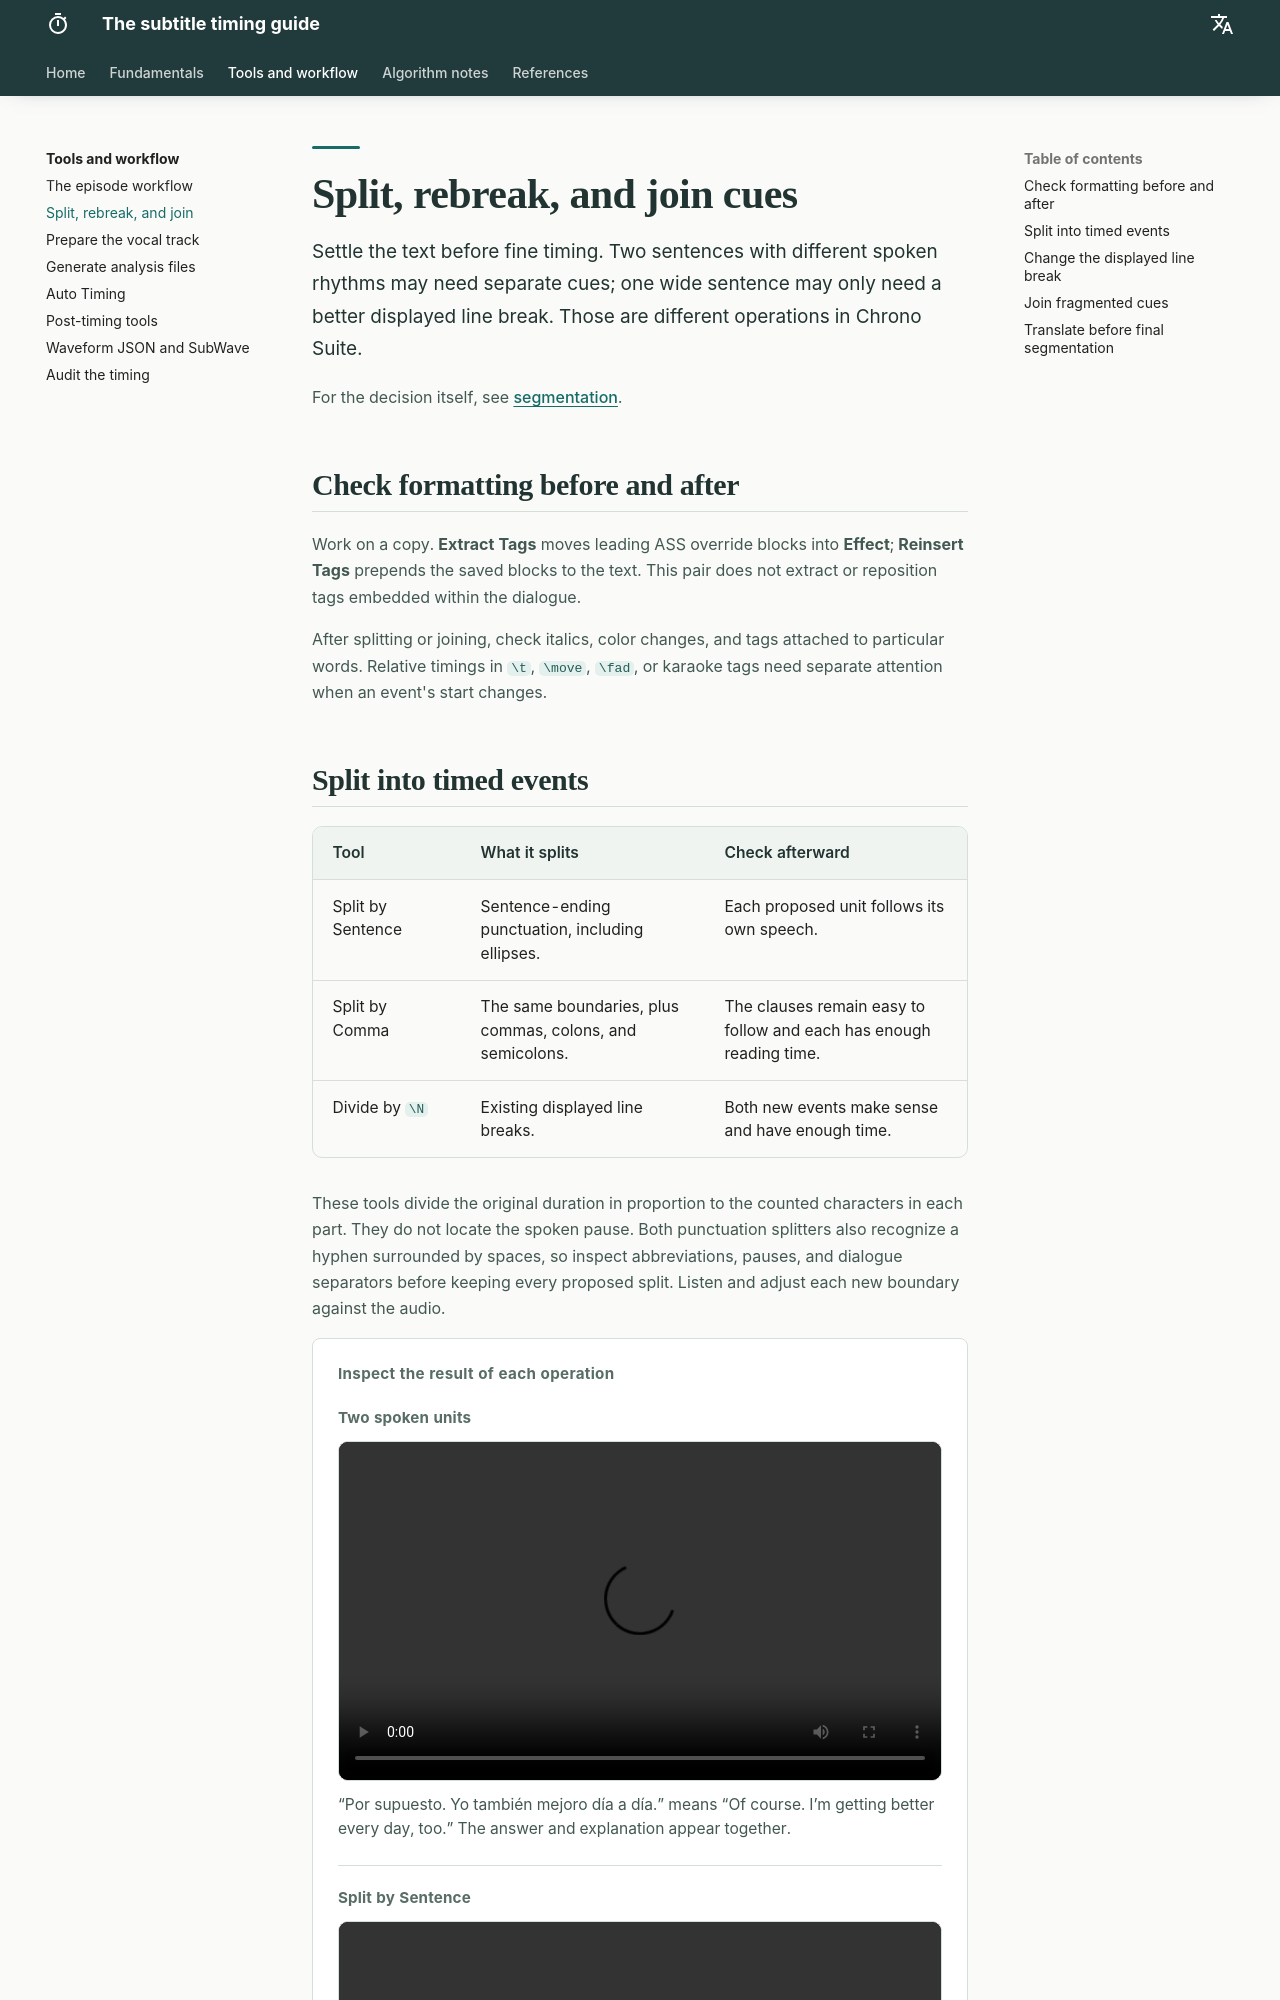

repository: Kiterowx/Arquitectura-del-Timing · page: tecnica/division-lineas/index.html · generator: mkdocs

# Split, rebreak, and join cues

Settle the text before fine timing. Two sentences with different spoken rhythms may need separate cues; one wide sentence may only need a better displayed line break. Those are different operations in Chrono Suite.

For the decision itself, see [segmentation](../fundamentos/segmentacion.md).

## Check formatting before and after

Work on a copy. **Extract Tags** moves leading ASS override blocks into **Effect**; **Reinsert Tags** prepends the saved blocks to the text. This pair does not extract or reposition tags embedded within the dialogue.

After splitting or joining, check italics, color changes, and tags attached to particular words. Relative timings in `\t`, `\move`, `\fad`, or karaoke tags need separate attention when an event's start changes.
